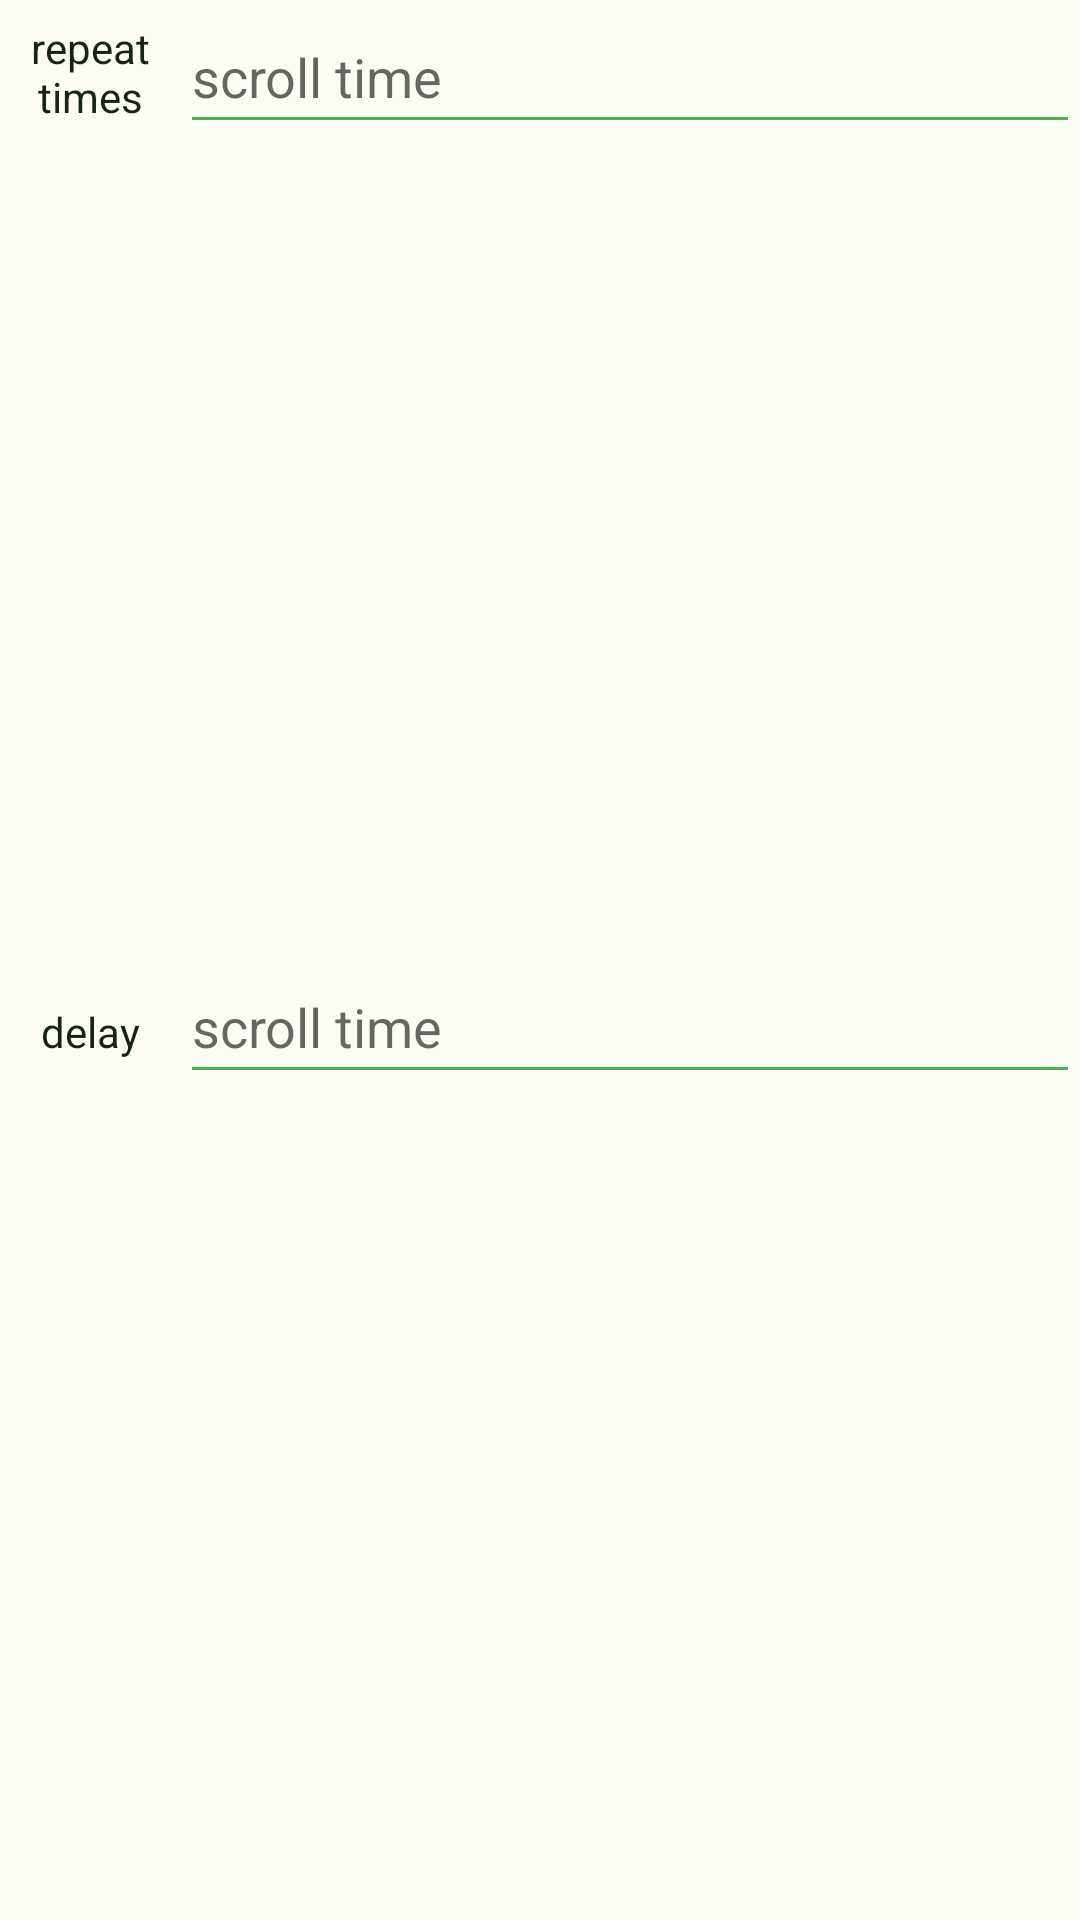

This screen was rendered from an Android layout file. Write that file and the resources it references.
<!-- AndroidManifest.xml: application theme Theme.Automation -->
<!-- res/layout/group_model.xml -->
<?xml version="1.0" encoding="utf-8"?>
<LinearLayout xmlns:android="http://schemas.android.com/apk/res/android"
    android:layout_width="match_parent"
    android:layout_height="wrap_content"
    android:orientation="vertical">

    <LinearLayout
        android:layout_width="match_parent"
        android:layout_height="wrap_content"
        android:orientation="horizontal">

        <com.google.android.material.textview.MaterialTextView
            android:id="@+id/textView4"
            android:layout_width="60dp"
            android:layout_height="match_parent"
            android:layout_weight="0"
            android:gravity="center"
            android:text="@string/repeat_times" />

        <EditText
            android:inputType="numberDecimal"
            android:id="@+id/model_repeat"
            android:layout_width="wrap_content"
            android:layout_height="wrap_content"
            android:layout_weight="1"
            android:ems="10"
            android:hint="@string/scroll_time"
            android:minHeight="48dp" />
    </LinearLayout>

    <LinearLayout
        android:layout_width="match_parent"
        android:layout_height="match_parent"
        android:orientation="horizontal">

        <com.google.android.material.textview.MaterialTextView
            android:layout_width="60dp"
            android:layout_height="match_parent"
            android:layout_weight="0"
            android:gravity="center"
            android:text="@string/delay" />

        <EditText
            android:inputType="numberDecimal"
            android:id="@+id/model_delay"
            android:layout_width="wrap_content"
            android:layout_height="wrap_content"
            android:layout_weight="1"
            android:ems="10"
            android:hint="@string/scroll_time"
            android:minHeight="48dp" />
    </LinearLayout>
</LinearLayout>
<!-- resources referenced by this layout -->
<resources>
  <string name="delay">delay</string>
  <string name="repeat_times">repeat times</string>
  <string name="scroll_time">scroll time</string>
  <style name="Theme.Automation" parent="Theme.MaterialComponents.Light.NoActionBar">
  
          <item name="android:forceDarkAllowed" tools:targetApi="q">false</item>
          
          <item name="colorPrimary">@color/material_green_500</item>
          <item name="colorPrimaryDark">@color/material_green_700</item>
          <item name="colorAccent">@color/material_green_a700</item>
          <item name="android:colorBackground">#FCFCF5</item>
          <item name="android:textColorPrimary">#182412</item>
          <item name="android:textColor">#182412</item>
  
          <item name="colorButtonNormal">#FCFCF5</item>
          <item name="colorControlNormal">@color/material_green_500</item>
          <item name="colorControlActivated">@color/material_green_500</item>
          <item name="colorControlHighlight">@color/selector_green_pressed</item>
  
          <item name="dialogTheme">@style/AppTheme.Dialog.Green</item>
          <item name="alertDialogTheme">@style/AppTheme.Dialog.Alert.Green</item>
  
          <item name="materialButtonStyle">@style/ButtonStyleLight</item>
          <item name="android:imageButtonStyle">@style/ImageButtonStyleLight</item>
      </style>
  <color name="material_green_500">#4CAF50</color>
  <color name="material_green_700">#388E3C</color>
  <color name="material_green_a700">#00C853</color>
  <color name="selector_green_pressed">#4400C853</color>
  <style name="AppTheme.Dialog.Green" parent="Theme.AppCompat.Light.Dialog">
          <item name="colorPrimary">@color/material_green_500</item>
          <item name="colorPrimaryDark">@color/material_green_700</item>
          <item name="colorAccent">@color/material_green_a700</item>
      </style>
  <style name="AppTheme.Dialog.Alert.Green" parent="Theme.AppCompat.Light.Dialog.Alert">
          <item name="colorPrimary">@color/material_green_500</item>
          <item name="colorPrimaryDark">@color/material_green_700</item>
          <item name="colorAccent">@color/material_green_a700</item>
      </style>
  <style name="ButtonStyleLight" parent="Widget.MaterialComponents.Button">
          <item name="android:textColor">@color/button_light_tint</item>
          <item name="backgroundTint">@color/button_light_background</item>
      </style>
  <style name="ImageButtonStyleLight" parent="@android:style/Widget.ImageButton">
          <item name="android:tint">@color/button_light_tint</item>
      </style>
  <color name="button_light_tint">#182412</color>
  <color name="button_light_background">#FFD8E6CA</color>
</resources>
